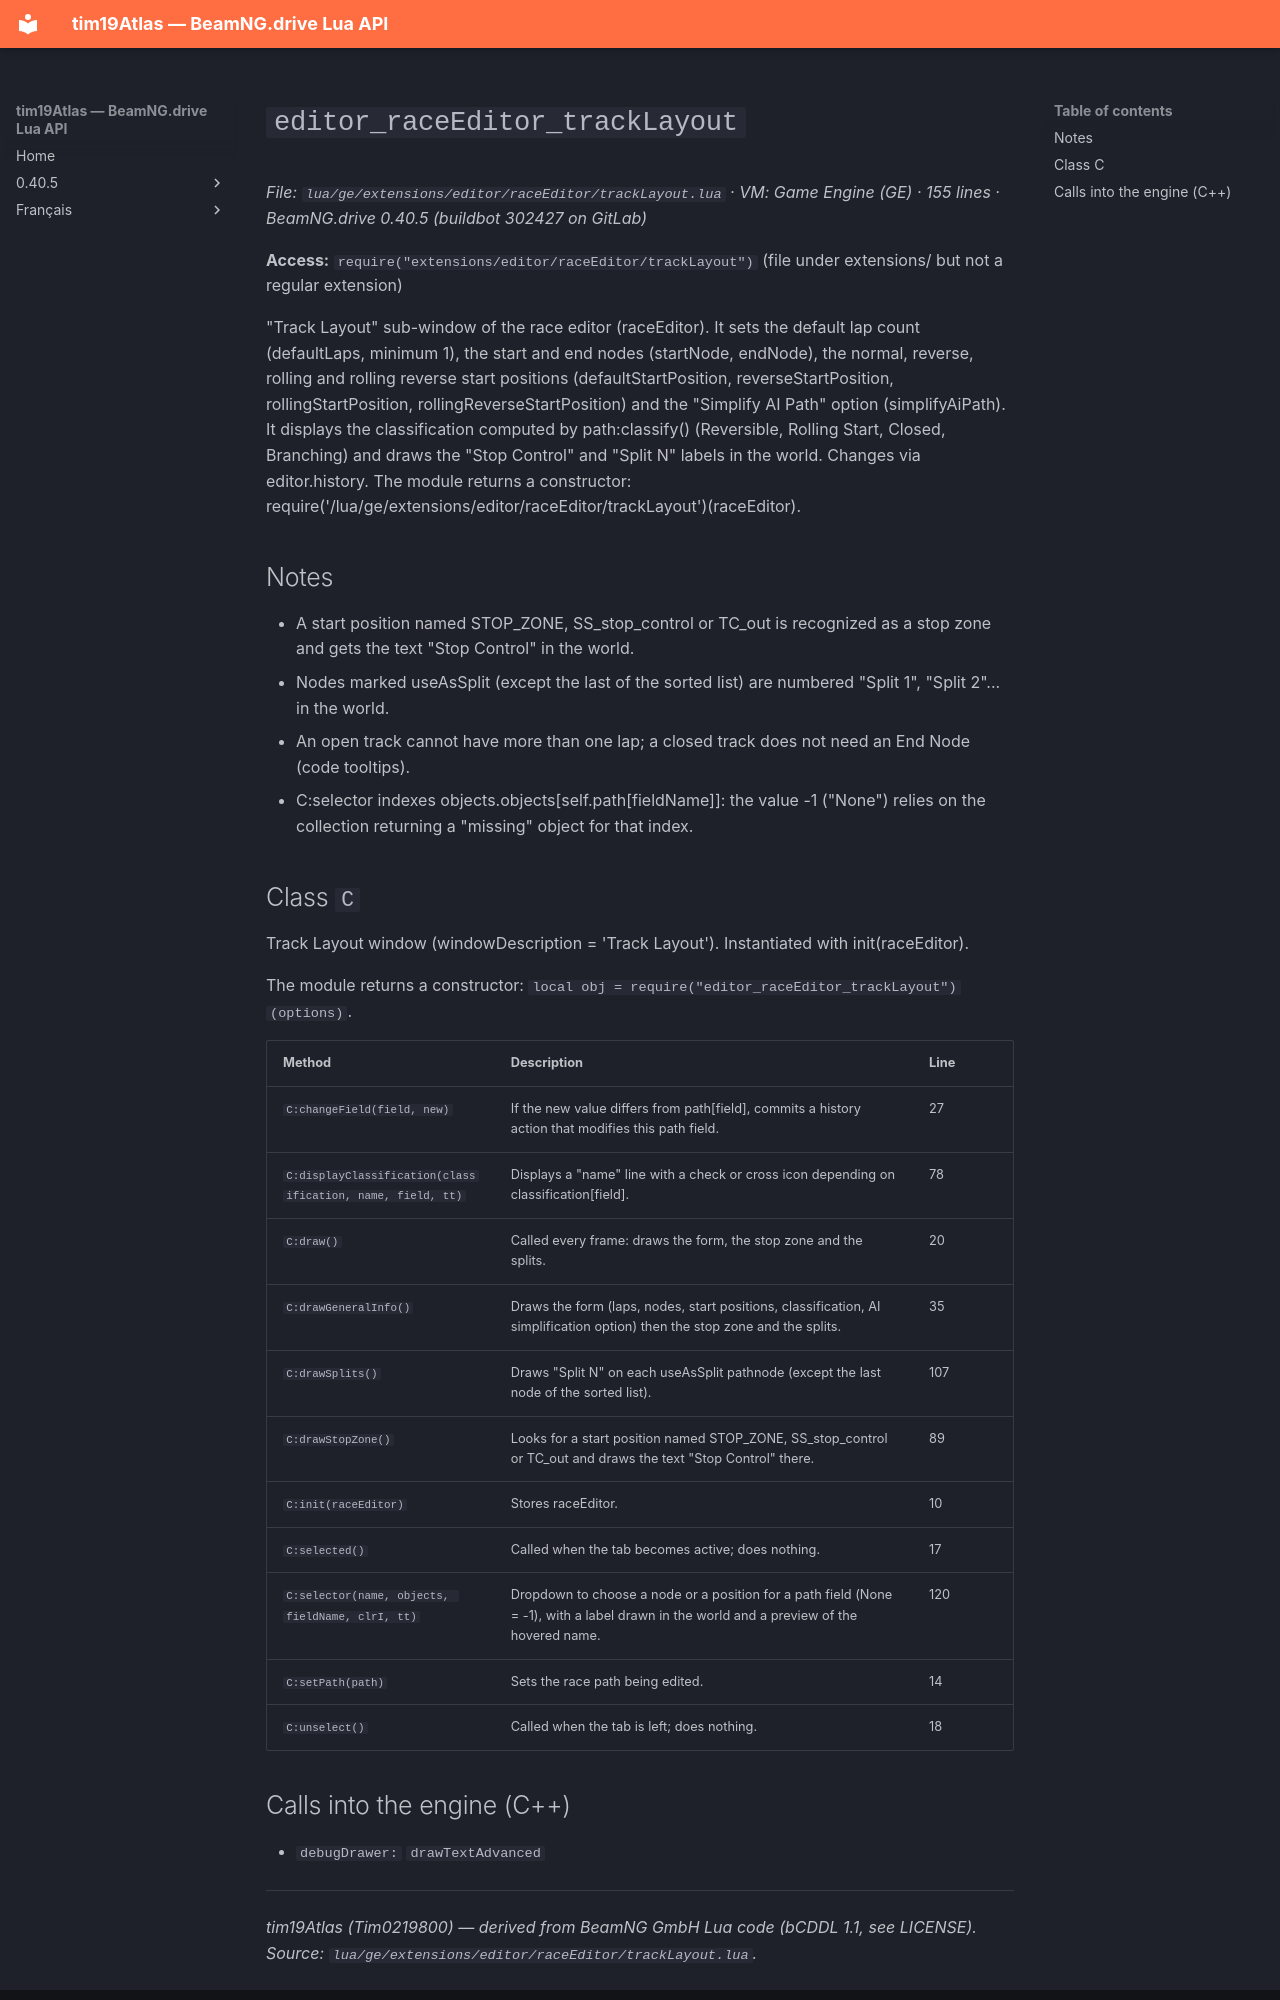

repository: Tim0219800/beamng-lua-atlas · page: 0.40.5/ge/extensions/editor/raceEditor/trackLayout.html · generator: mkdocs

# `editor_raceEditor_trackLayout`

*File: `lua/ge/extensions/editor/raceEditor/trackLayout.lua` · VM: Game Engine (GE) · 155 lines · BeamNG.drive 0.40.5 (buildbot 302427 on GitLab)*

**Access:** `require("extensions/editor/raceEditor/trackLayout")` (file under extensions/ but not a regular extension)

"Track Layout" sub-window of the race editor (raceEditor). It sets the default lap count (defaultLaps, minimum 1), the start and end nodes (startNode, endNode), the normal, reverse, rolling and rolling reverse start positions (defaultStartPosition, reverseStartPosition, rollingStartPosition, rollingReverseStartPosition) and the "Simplify AI Path" option (simplifyAiPath). It displays the classification computed by path:classify() (Reversible, Rolling Start, Closed, Branching) and draws the "Stop Control" and "Split N" labels in the world. Changes via editor.history. The module returns a constructor: require('/lua/ge/extensions/editor/raceEditor/trackLayout')(raceEditor).

## Notes

- A start position named STOP_ZONE, SS_stop_control or TC_out is recognized as a stop zone and gets the text "Stop Control" in the world.
- Nodes marked useAsSplit (except the last of the sorted list) are numbered "Split 1", "Split 2"... in the world.
- An open track cannot have more than one lap; a closed track does not need an End Node (code tooltips).
- C:selector indexes objects.objects[self.path[fieldName]]: the value -1 ("None") relies on the collection returning a "missing" object for that index.

## Class `C`

Track Layout window (windowDescription = 'Track Layout'). Instantiated with init(raceEditor).

The module returns a constructor: `local obj = require("editor_raceEditor_trackLayout")(options)`.

| Method | Description | Line |
|---|---|---|
| `C:changeField(field, new)` | If the new value differs from path[field], commits a history action that modifies this path field. | 27 |
| `C:displayClassification(classification, name, field, tt)` | Displays a "name" line with a check or cross icon depending on classification[field]. | 78 |
| `C:draw()` | Called every frame: draws the form, the stop zone and the splits. | 20 |
| `C:drawGeneralInfo()` | Draws the form (laps, nodes, start positions, classification, AI simplification option) then the stop zone and the splits. | 35 |
| `C:drawSplits()` | Draws "Split N" on each useAsSplit pathnode (except the last node of the sorted list). | 107 |
| `C:drawStopZone()` | Looks for a start position named STOP_ZONE, SS_stop_control or TC_out and draws the text "Stop Control" there. | 89 |
| `C:init(raceEditor)` | Stores raceEditor. | 10 |
| `C:selected()` | Called when the tab becomes active; does nothing. | 17 |
| `C:selector(name, objects, fieldName, clrI, tt)` | Dropdown to choose a node or a position for a path field (None = -1), with a label drawn in the world and a preview of the hovered name. | 120 |
| `C:setPath(path)` | Sets the race path being edited. | 14 |
| `C:unselect()` | Called when the tab is left; does nothing. | 18 |
